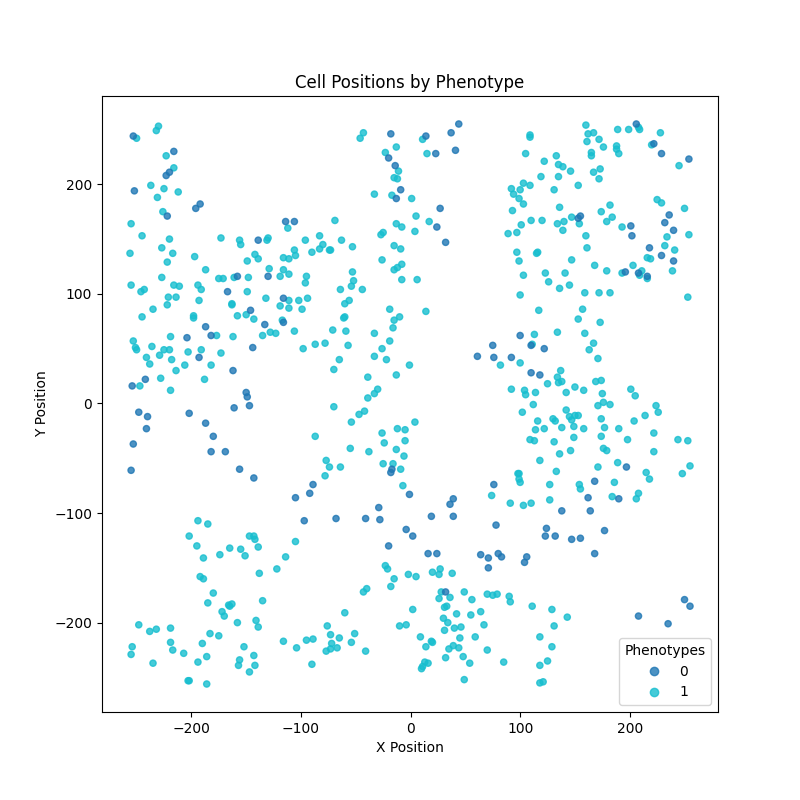

Data behind this chart, as committed beside it:
X_position, Y_position, type
-8, 127, tumor
-53, 120, tumor
-193, 94, tumor
-156, 149, tumor
147, -15, tumor
-216, 215, tumor
147, 131, tumor
-9, 141, tumor
-182, 35, tumor
172, 241, tumor
-60, -191, tumor
184, -85, tumor
82, 35, tumor
165, 229, tumor
226, -8, tumor
26, -178, tumor
199, 250, tumor
150, 15, tumor
255, -57, tumor
-21, -151, tumor
11, -240, tumor
110, 167, tumor
28, -172, tumor
-161, 115, tumor
74, -84, tumor
132, -16, tumor
99, 187, tumor
75, -175, tumor
158, 12, tumor
-143, -121, tumor
-229, 44, tumor
-43, -172, tumor
-219, 12, tumor
-226, 175, tumor
-254, -222, tumor
-60, 91, tumor
-195, -130, tumor
-39, 5, tumor
142, 10, tumor
-225, 49, tumor
125, -235, tumor
206, -87, tumor
-155, -133, tumor
225, 186, tumor
-218, 40, tumor
-12, 124, tumor
149, -31, tumor
-194, -107, tumor
-163, -183, tumor
154, 164, tumor
-12, 205, tumor
167, 247, tumor
-9, -60, tumor
-123, 64, tumor
-194, -236, tumor
67, -202, tumor
-13, 234, tumor
-15, -160, tumor
116, 138, tumor
89, 155, tumor
... 580 more rows
